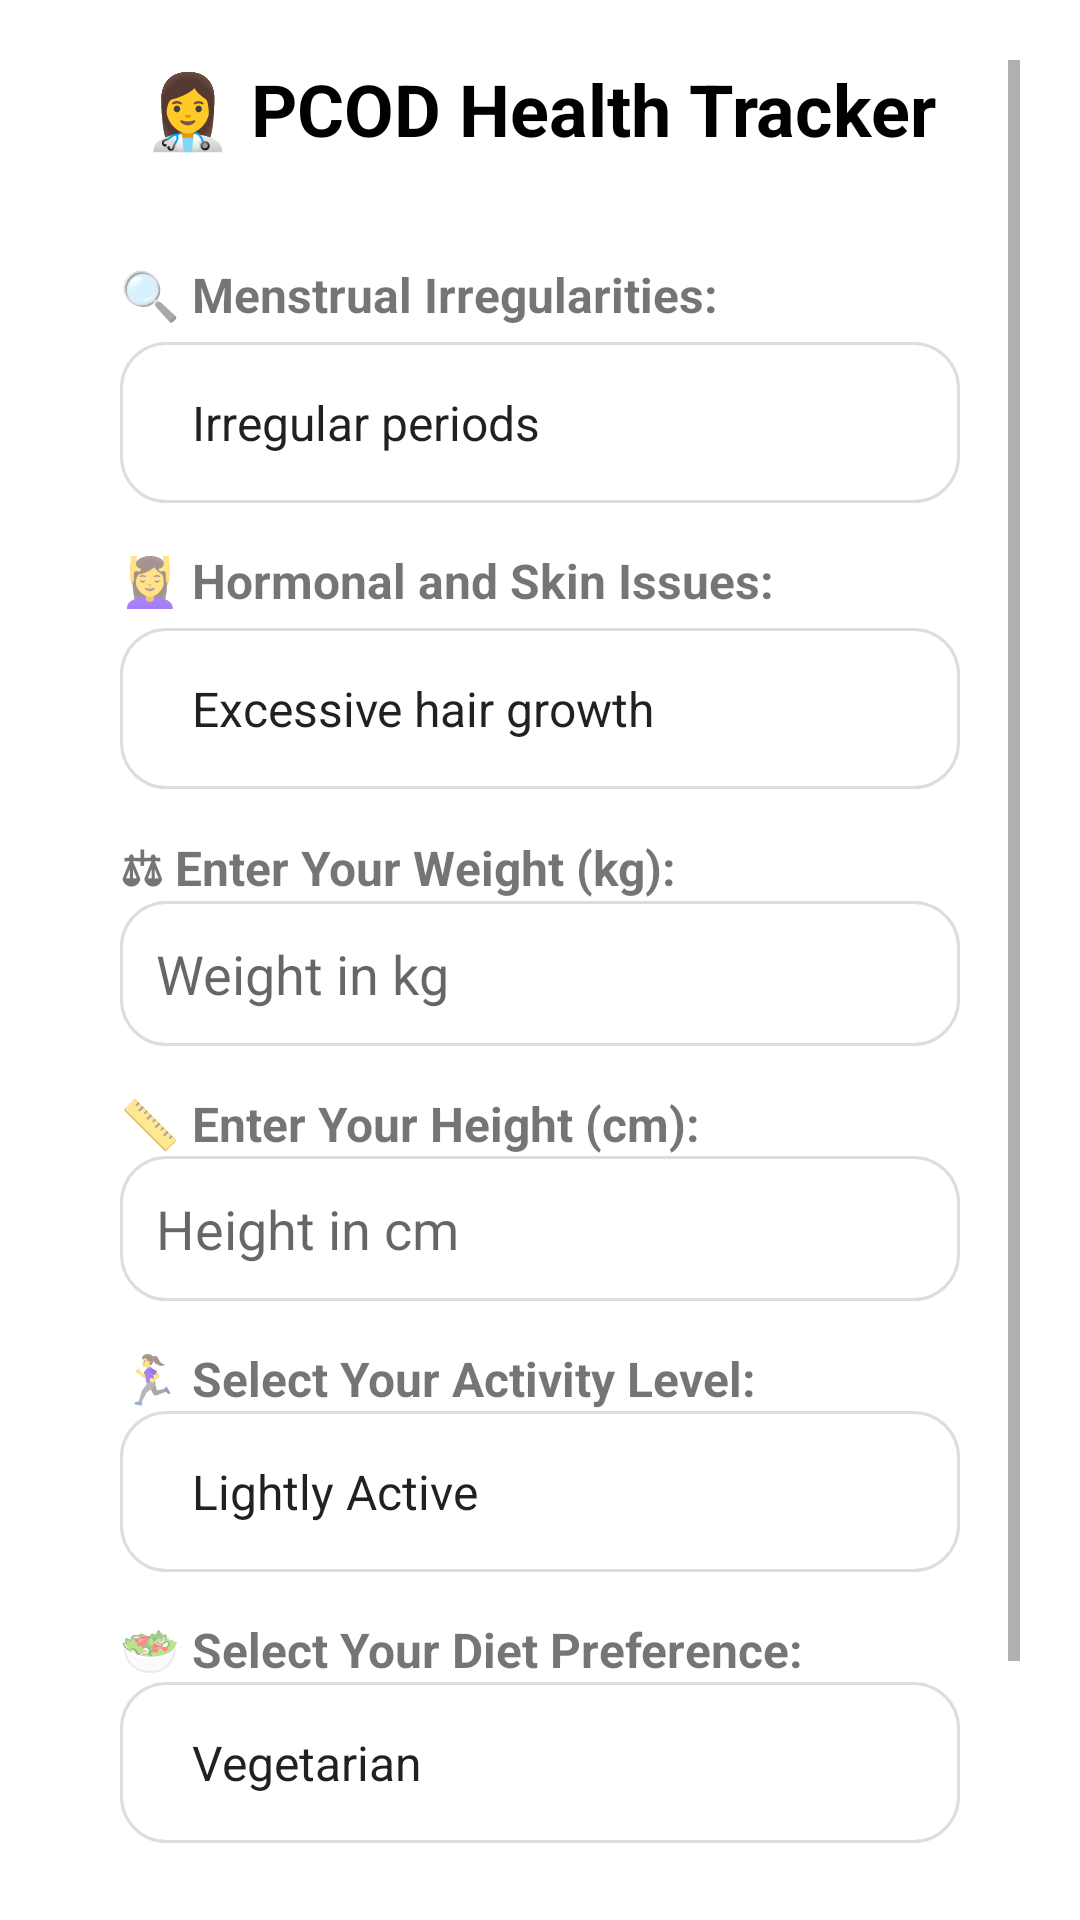

The Android layout XML behind this screen, and the referenced resources:
<!-- AndroidManifest.xml: application theme Theme.EmpowerHerWellness -->
<!-- res/layout/activity_pcod_assessment.xml -->
<ScrollView
    xmlns:android="http://schemas.android.com/apk/res/android"
    android:layout_width="match_parent"
    android:layout_height="match_parent"

    android:padding="20dp">

    <LinearLayout
        android:layout_width="match_parent"
        android:layout_height="wrap_content"
        android:orientation="vertical"
        android:gravity="center_horizontal">

        
        <TextView
            android:layout_width="wrap_content"
            android:layout_height="wrap_content"
            android:text="👩‍⚕️ PCOD Health Tracker"
            android:textSize="24sp"
            android:textStyle="bold"
            android:textColor="@android:color/black"
            android:layout_marginBottom="15dp"/>

        
        <LinearLayout
            android:layout_width="match_parent"
            android:layout_height="wrap_content"

            android:elevation="5dp"
            android:padding="20dp"
            android:orientation="vertical"
            android:layout_marginBottom="15dp">

            
            <TextView
                android:layout_width="wrap_content"
                android:layout_height="wrap_content"
                android:text="🔍 Menstrual Irregularities:"
                android:textSize="16sp"
                android:textStyle="bold"
                android:layout_marginBottom="5dp"/>

            <Spinner
                android:id="@+id/spinner_menstrual_irregularities"
                android:layout_width="match_parent"
                android:layout_height="wrap_content"
                android:minHeight="48dp"
                android:entries="@array/menstrual_irregularities"
                android:background="@drawable/input_field_bg"
                android:padding="16dp"/>
            <TextView
                android:layout_width="wrap_content"
                android:layout_height="wrap_content"
                android:text="💆‍♀️ Hormonal and Skin Issues:"
                android:textSize="16sp"
                android:textStyle="bold"
                android:layout_marginTop="15dp"
                android:layout_marginBottom="5dp"/>

            <Spinner
                android:id="@+id/spinner_hormonal_skin_issues"
                android:layout_width="match_parent"
                android:layout_height="wrap_content"
                android:minHeight="48dp"
                android:entries="@array/hormonal_issues"
                android:background="@drawable/input_field_bg"
                android:padding="16dp"/>
            
            <TextView
                android:layout_width="wrap_content"
                android:layout_height="wrap_content"
                android:text="⚖ Enter Your Weight (kg):"
                android:textSize="16sp"
                android:textStyle="bold"
                android:layout_marginTop="15dp"/>

            <EditText
                android:id="@+id/edit_weight"
                android:layout_width="match_parent"
                android:layout_height="wrap_content"
                android:hint="Weight in kg"
                android:inputType="numberDecimal"
                android:background="@drawable/input_field_bg"
                android:padding="12dp"/>

            
            <TextView
                android:layout_width="wrap_content"
                android:layout_height="wrap_content"
                android:text="📏 Enter Your Height (cm):"
                android:textSize="16sp"
                android:textStyle="bold"
                android:layout_marginTop="15dp"/>

            <EditText
                android:id="@+id/edit_height"
                android:layout_width="match_parent"
                android:layout_height="wrap_content"
                android:hint="Height in cm"
                android:inputType="numberDecimal"
                android:background="@drawable/input_field_bg"
                android:padding="12dp"/>

            
            <TextView
                android:layout_width="wrap_content"
                android:layout_height="wrap_content"
                android:text="🏃‍♀️ Select Your Activity Level:"
                android:textSize="16sp"
                android:textStyle="bold"
                android:layout_marginTop="15dp"/>

            <Spinner
                android:id="@+id/spinner_activity"
                android:layout_width="match_parent"
                android:layout_height="wrap_content"
                android:minHeight="48dp"
                android:entries="@array/activity_levels"
                android:background="@drawable/input_field_bg"
                android:padding="16dp"/>

            
            <TextView
                android:layout_width="wrap_content"
                android:layout_height="wrap_content"
                android:text="🥗 Select Your Diet Preference:"
                android:textSize="16sp"
                android:textStyle="bold"
                android:layout_marginTop="15dp"/>

            <Spinner
                android:id="@+id/spinner_diet"
                android:layout_width="match_parent"
                android:layout_height="wrap_content"
                android:minHeight="48dp"
                android:entries="@array/diet_preferences"
                android:background="@drawable/input_field_bg"
                android:padding="16dp"/>
        </LinearLayout>

        
        <Button
            android:id="@+id/btn_submit"
            android:layout_width="match_parent"
            android:layout_height="wrap_content"
            android:text="Submit and Get Recommendations"
            android:textColor="@android:color/white"
            android:textSize="15sp"
            android:textStyle="bold"
            android:backgroundTint="@color/black"
            android:layout_marginTop="20dp"
            android:padding="15dp"
            android:gravity="center"/>

    </LinearLayout>
</ScrollView>
<!-- resources referenced by this layout -->
<resources>
  <string-array name="activity_levels">
          <item>Lightly Active</item>
          <item>Moderately Active</item>
          <item>Very Active</item>
      </string-array>
  <string-array name="diet_preferences">
          <item>Vegetarian</item>
          <item>Non-Vegetarian</item>
          <item>Vegan</item>
          <item>Keto</item>
      </string-array>
  <string-array name="hormonal_issues">
          <item>Excessive hair growth</item>
          <item>Acne</item>
          <item>Oily skin</item>
          <item>Skin darkening</item>
      </string-array>
  <string-array name="menstrual_irregularities">
          <item>Irregular periods</item>
          <item>Skipped or absent periods</item>
          <item>Heavy menstrual bleeding</item>
      </string-array>
  <color name="black">#FF000000</color>
  <!-- drawable input_field_bg (drawable) -->
  <shape xmlns:android="http://schemas.android.com/apk/res/android">
      <corners android:radius="15dp"/>
      <solid android:color="@android:color/white"/>
      <stroke android:width="1dp" android:color="#DDDDDD"/>
      <padding android:left="10dp" android:right="10dp"/>
  </shape>
  <style name="Theme.EmpowerHerWellness" parent="Theme.MaterialComponents.DayNight.DarkActionBar">
              
              <item name="colorPrimary">#FFB6C1</item>
  
              <item name="colorPrimaryVariant">#FF1F58</item>
              <item name="colorOnPrimary">#FFFFFF</item>
              <item name="colorSecondary">#FF1F58</item>
              <item name="colorSecondaryVariant">#FF4081</item>
              <item name="colorOnSecondary">#FFFFFF</item>
              <item name="android:windowBackground">#FFFFFF</item>
          </style>
</resources>
